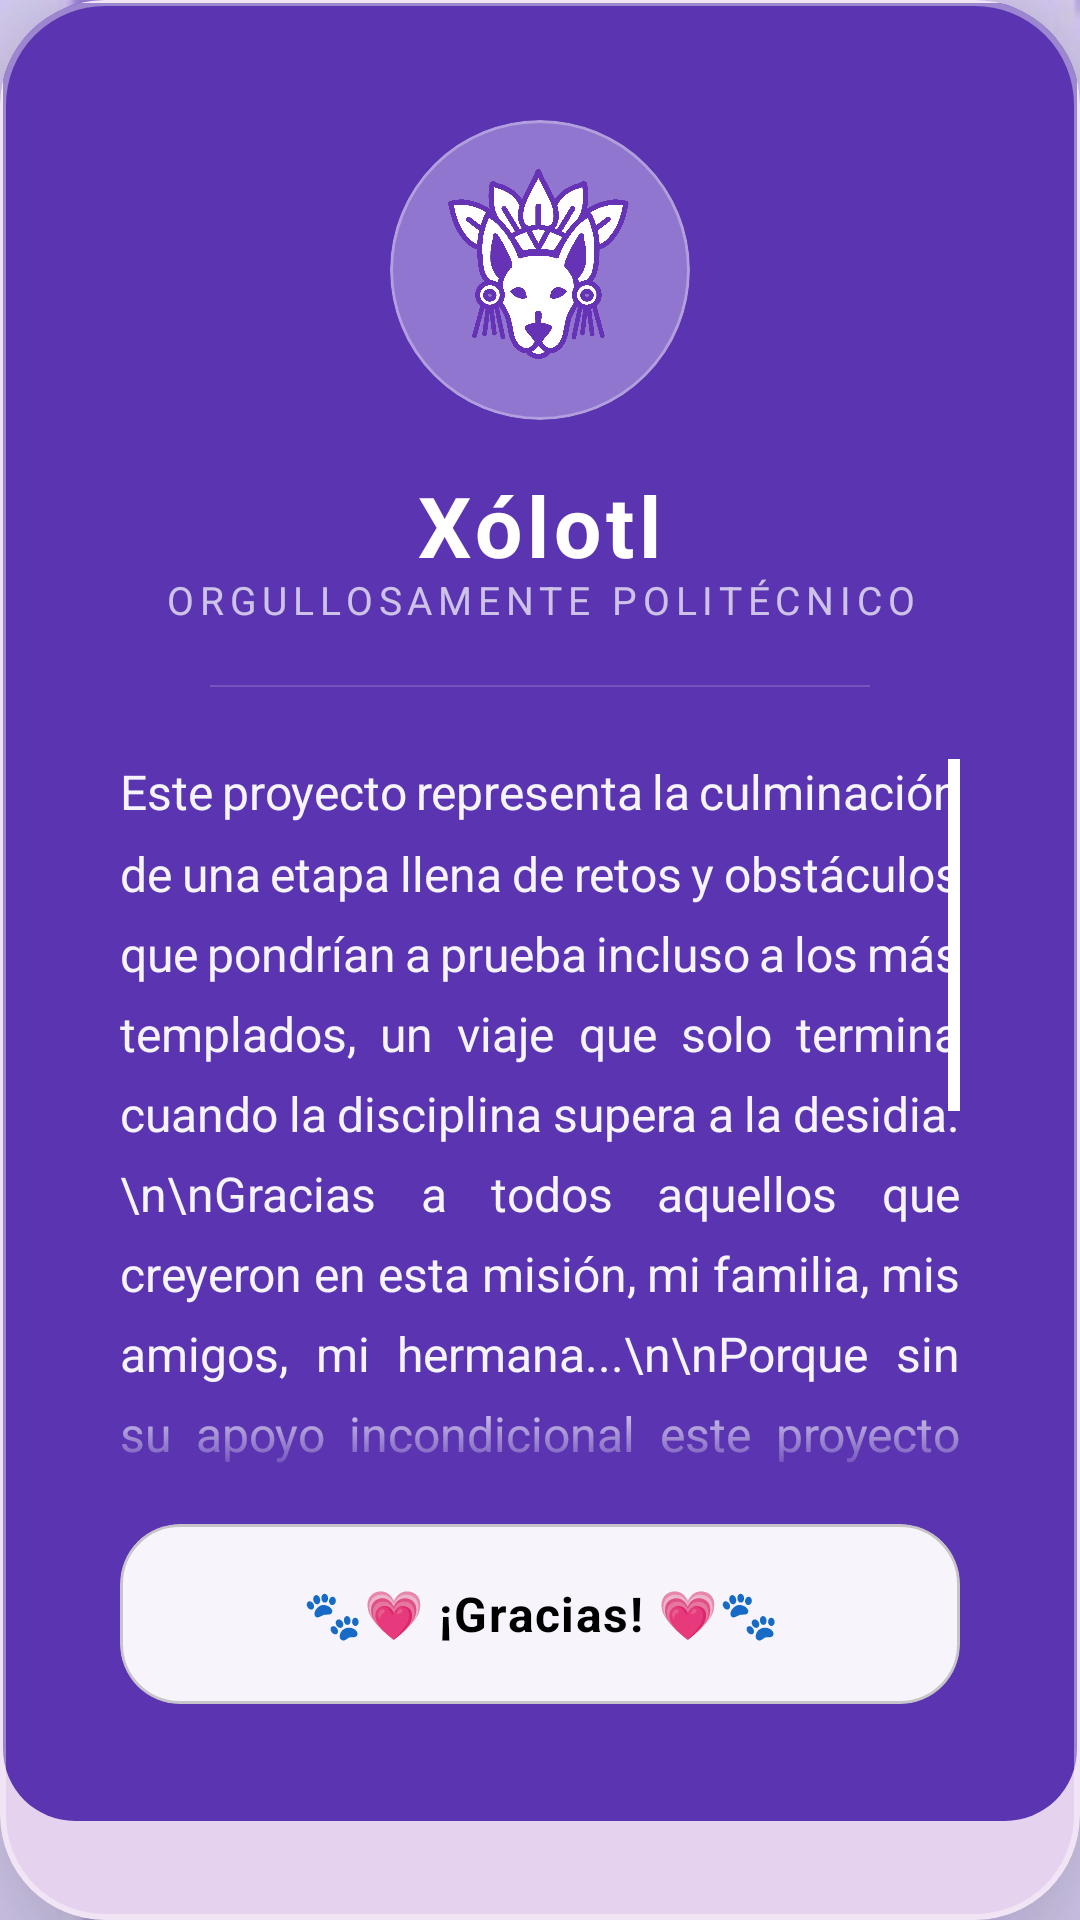

Reconstruct the res/layout file that produces this screen, plus the resources it refers to.
<!-- AndroidManifest.xml: application theme Theme.Xolotl -->
<!-- res/layout/dialog_agradecimientos_diego.xml -->
<?xml version="1.0" encoding="utf-8"?>
<com.google.android.material.card.MaterialCardView
    xmlns:android="http://schemas.android.com/apk/res/android"
    xmlns:app="http://schemas.android.com/apk/res-auto"
    android:layout_width="match_parent"
    android:layout_height="wrap_content"
    android:layout_margin="16dp"
    app:cardCornerRadius="35dp"
    app:cardElevation="25dp"
    app:strokeWidth="2dp"
    app:strokeColor="#66FFFFFF"> <LinearLayout
    android:layout_width="match_parent"
    android:layout_height="wrap_content"
    android:orientation="vertical"
    android:padding="40dp"
    android:background="@drawable/rectangulosesion"
    android:gravity="center">



    <com.google.android.material.card.MaterialCardView
        android:layout_width="100dp"
        android:layout_height="100dp"
        app:cardCornerRadius="50dp"
        app:cardElevation="0dp"
        app:cardBackgroundColor="#9176cf"
        app:strokeWidth="1dp"
        app:strokeColor="#4DFFFFFF"
        android:layout_marginBottom="20dp">

        <ImageView
            android:layout_width="match_parent"
            android:layout_height="match_parent"
            android:src="@drawable/logo_monocromatico"
            android:scaleType="centerInside"
            android:alpha="1"/>
    </com.google.android.material.card.MaterialCardView>

    <TextView
        android:layout_width="wrap_content"
        android:layout_height="wrap_content"
        android:text="Xólotl"
        android:textSize="28sp"
        android:textStyle="bold"
        android:textColor="@color/white"
        android:letterSpacing="0.06"
        android:includeFontPadding="false"/>

    <TextView
        android:layout_width="wrap_content"
        android:layout_height="wrap_content"
        android:text="Orgullosamente politécnico"
        android:textSize="13sp"
        android:textColor="#B3FFFFFF"
        android:textAllCaps="true"
        android:letterSpacing="0.15"
        android:layout_marginBottom="20dp"
        android:layout_gravity="center_horizontal"
        android:textAlignment="center"
        android:includeFontPadding="false"/>

    <View
        android:layout_width="match_parent"
        android:layout_height="0.5dp"
        android:background="#26FFFFFF"
        android:layout_marginHorizontal="30dp"
        android:layout_marginBottom="24dp"/>

    <ScrollView
        android:layout_width="match_parent"
        android:layout_height="240dp"
        android:fadeScrollbars="true"
        android:scrollbarThumbVertical="@android:color/white"
        android:fadingEdgeLength="30dp"
        android:requiresFadingEdge="vertical">

        <LinearLayout
            android:layout_width="match_parent"
            android:layout_height="wrap_content"
            android:orientation="vertical">

            <TextView
                android:layout_width="match_parent"
                android:layout_height="wrap_content"
                android:alpha="0.95"
                android:lineSpacingMultiplier="1.4"
                android:text="Este proyecto representa la culminación de una etapa llena de retos y obstáculos que pondrían a prueba incluso a los más templados, un viaje que solo termina cuando la disciplina supera a la desidia.\n\nGracias a todos aquellos que creyeron en esta misión, mi familia, mis amigos, mi hermana...\n\nPorque sin su apoyo incondicional este proyecto no habría sido posible y es gracias a ellos que ahora puedo demostrar que la ingeniería no solo resguarda las necesidades humanas."
                android:justificationMode="inter_word"
                android:textColor="@color/white"
                android:textSize="16sp" />

            <View
                android:layout_width="80dp"
                android:layout_height="0.5dp"
                android:background="#26FFFFFF"
                android:layout_gravity="center_horizontal"
                android:layout_marginTop="28dp"
                android:layout_marginBottom="16dp"/>

            <TextView
                android:layout_width="match_parent"
                android:layout_height="wrap_content"
                android:text="Desarrollado con todo el corazón por:"
                android:textColor="#99FFFFFF"
                android:textSize="11sp"
                android:textAlignment="center"
                android:textStyle="italic"
                android:letterSpacing="0.02"/>

            <TextView
                android:layout_width="match_parent"
                android:layout_height="wrap_content"
                android:text="Diego Isaac Guerrero Sánchez"
                android:textColor="@color/white"
                android:textSize="22sp"
                android:textStyle="bold"
                android:textAlignment="center"
                android:letterSpacing="0.01"/>

            <TextView
                android:layout_width="match_parent"
                android:layout_height="wrap_content"
                android:text="IPN - ESCOM 2026"
                android:textColor="#CCFFFFFF"
                android:textSize="14sp"
                android:textAlignment="center"
                android:layout_marginBottom="15dp"
                android:letterSpacing="0.05"/>
        </LinearLayout>
    </ScrollView>

    <com.google.android.material.card.MaterialCardView
        android:id="@+id/btnCerrarEasterEggContainer"
        android:layout_width="match_parent"
        android:layout_height="60dp"
        android:layout_marginTop="15dp"
        app:cardCornerRadius="20dp"
        app:cardElevation="0dp"
        app:cardBackgroundColor="#F2FFFFFF"
        app:strokeWidth="1dp"
        app:strokeColor="#33000000"
        android:clickable="true"
        android:focusable="true"
        android:foreground="?attr/selectableItemBackground">

        <TextView
            android:layout_width="match_parent"
            android:layout_height="match_parent"
            android:text="🐾💗 ¡Gracias! 💗🐾"
            android:gravity="center"
            android:textSize="16sp"
            android:textStyle="bold"
            android:textColor="@color/black"
            android:letterSpacing="0.03"/>
    </com.google.android.material.card.MaterialCardView>

</LinearLayout>
</com.google.android.material.card.MaterialCardView>
<!-- resources referenced by this layout -->
<resources>
  <color name="black">#FF000000</color>
  <color name="white">#FFFFFFFF</color>
  <!-- drawable logo_monocromatico: png bitmap (drawable, 219315 bytes) -->
  <!-- drawable rectangulosesion (drawable) -->
  <shape xmlns:android="http://schemas.android.com/apk/res/android"
      android:shape="rectangle">
  
      
      <solid android:color="@color/rectanguloInicioSesion" />
  
      
      <corners android:radius="24dp" />
  
      
      <stroke
          android:width="2dp"
          android:color="@android:color/transparent" />
  
      
      <padding
          android:bottom="16dp"
          android:top="16dp"
          android:left="16dp"
          android:right="16dp" />
  </shape>
  <style name="Theme.Xolotl" parent="Base.Theme.Xolotl" />
  <color name="rectanguloInicioSesion">#5b35b1</color>
  <style name="Base.Theme.Xolotl" parent="Theme.Material3.DayNight.NoActionBar">
          <item name="android:windowBackground">@drawable/fondo_interfaz</item>
          <item name="colorPrimary">@color/moradoSubtitulo</item>
      </style>
  <!-- drawable fondo_interfaz: jpg bitmap (drawable, 17313 bytes) -->
  <color name="moradoSubtitulo">#6A1B9A</color>
</resources>
